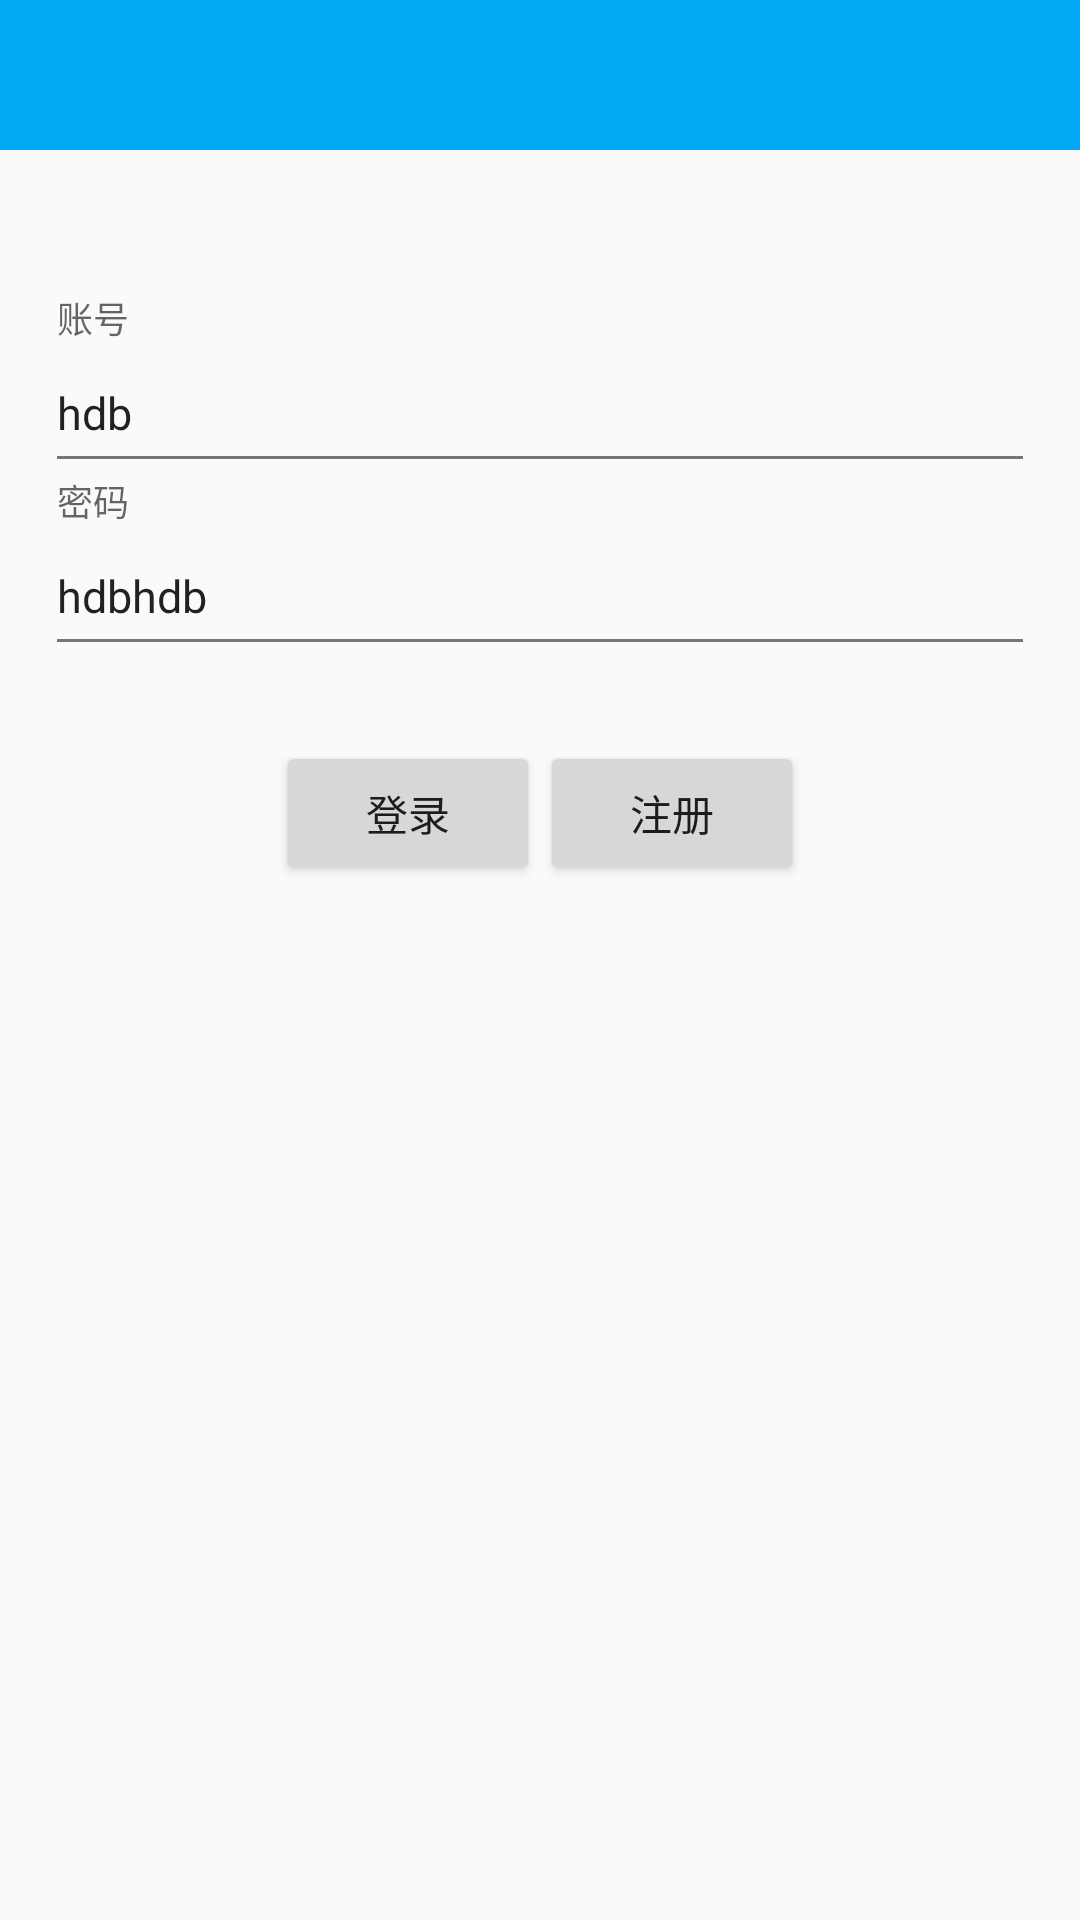

Produce the Android XML layout that renders to this screen, including the resource entries it uses.
<!-- AndroidManifest.xml: application theme AppTheme -->
<!-- res/layout/activity_login.xml -->
<?xml version="1.0" encoding="utf-8"?>
<RelativeLayout xmlns:android="http://schemas.android.com/apk/res/android"
    android:layout_width="match_parent"
    android:layout_height="match_parent">

    <LinearLayout
        android:layout_width="match_parent"
        android:layout_height="match_parent"
        android:orientation="vertical">

        <include layout="@layout/toolbar_title" />

        <ImageView
            android:id="@+id/iv_avatar"
            android:layout_width="wrap_content"
            android:layout_height="wrap_content"
            android:layout_gravity="center"
            android:layout_marginTop="50dp"
            android:background="@mipmap/ic_launcher" />

        <android.support.design.widget.TextInputLayout
            android:layout_width="match_parent"
            android:layout_height="wrap_content">

            <android.support.design.widget.TextInputEditText
                android:id="@id/et_username"
                android:layout_width="match_parent"
                android:layout_height="50dp"
                android:layout_marginLeft="15dp"
                android:layout_marginRight="15dp"
                android:hint="@string/username"
                android:text="hdb"
                android:textSize="15sp" />

        </android.support.design.widget.TextInputLayout>

        <android.support.design.widget.TextInputLayout
            android:layout_width="match_parent"
            android:layout_height="wrap_content">

            <android.support.design.widget.TextInputEditText
                android:id="@id/et_userpassword"
                android:layout_width="match_parent"
                android:layout_height="50dp"
                android:layout_marginLeft="15dp"
                android:layout_marginRight="15dp"
                android:hint="@string/userpassword"
                android:text="hdbhdb"
                android:textSize="15sp" />

        </android.support.design.widget.TextInputLayout>

        <LinearLayout
            android:layout_width="match_parent"
            android:layout_height="wrap_content"
            android:layout_marginTop="25dp"
            android:gravity="center_horizontal"
            android:orientation="horizontal">


            <Button
                android:id="@id/btn_login"
                android:layout_width="wrap_content"
                android:layout_height="wrap_content"
                android:text="@string/login" />

            <Button
                android:id="@id/btn_register"
                android:layout_width="wrap_content"
                android:layout_height="wrap_content"
                android:text="@string/register" />
        </LinearLayout>
    </LinearLayout>

    <ProgressBar
        android:id="@+id/mProgressBar"
        android:layout_width="wrap_content"
        android:layout_height="wrap_content"
        android:layout_centerInParent="true"
        android:visibility="invisible" />

</RelativeLayout>
<!-- res/layout/toolbar_title.xml (included above) -->
<android.support.v7.widget.Toolbar xmlns:android="http://schemas.android.com/apk/res/android"
    xmlns:toolbar="http://schemas.android.com/apk/res-auto"
    android:id="@id/toolbar"
    style="@style/ToolBarStyle"
    toolbar:layout_collapseMode="parallax">

    <TextView
        android:id="@id/tv_title"
        android:layout_width="wrap_content"
        android:layout_height="wrap_content"
        android:layout_gravity="center"
        android:singleLine="true"
        android:textColor="@color/white"
        android:textSize="20sp" />

</android.support.v7.widget.Toolbar>
<!-- resources referenced by this layout -->
<resources>
  <color name="white">#FFFFFFFF</color>
  <string name="login">登录</string>
  <string name="register">注册</string>
  <string name="username">账号</string>
  <string name="userpassword">密码</string>
  <style name="ToolBarStyle">
          <item name="android:layout_width">match_parent</item>
          
          <item name="android:layout_height">50dp</item>
          <item name="android:minHeight">50dp</item>
          <item name="android:background">?attr/colorPrimary</item>
          <item name="android:theme">@style/PopWindowStyle</item>
      </style>
  <style name="AppTheme" parent="Theme.AppCompat.Light.DarkActionBar">
          
          <item name="colorPrimary">@color/colorPrimary</item>
          <item name="colorPrimaryDark">@color/colorPrimaryDark</item>
          <item name="colorAccent">@color/colorAccent</item>
          
          <item name="android:textColorSecondary">@color/secondary_text</item>
          <item name="android:divider">@color/divider</item>
          <item name="android:icon">@color/icons</item>
          <item name="windowActionBar">false</item>
          <item name="actionOverflowMenuStyle">@style/MyMenuStyle</item>
      </style>
  <style name="PopWindowStyle" parent="@style/ThemeOverlay.AppCompat.Dark.ActionBar">
          
          
          <item name="android:textColorPrimary">@color/white</item>
      </style>
  <color name="colorPrimary">#FF03A9F4</color>
  <color name="colorPrimaryDark">#FF0288D1</color>
  <color name="colorAccent">#FF03A9F4</color>
  <color name="secondary_text">#FF757575</color>
  <color name="divider">#BDBDBD</color>
  <color name="icons">#FFFFFF</color>
  <style name="MyMenuStyle" parent="@style/Widget.AppCompat.Light.PopupMenu.Overflow">
          <item name="overlapAnchor">false</item>
          <item name="android:popupBackground">?attr/colorPrimary</item>
      </style>
</resources>
